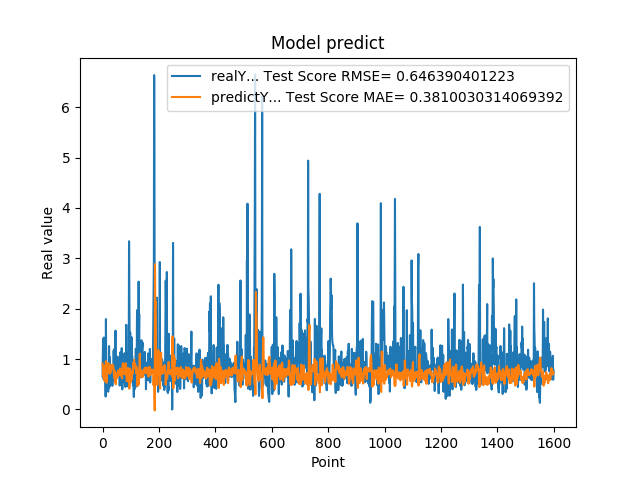

The file beside this chart, header and first rows:
6.598609685899999855e-01, 9.088322849088422695e-01
1.064264059070000101e+00, 8.522948698757316643e-01
1.405602574350000022e+00, 7.445068941907714288e-01
8.296080231669999971e-01, 6.422945125616951190e-01
5.991539955139999485e-01, 6.619788456254636078e-01
1.428635239600000162e+00, 8.126367819384124891e-01
8.065109848980001050e-01, 6.689715767873438690e-01
6.876540184020000224e-01, 5.683463642015313955e-01
5.833169817919999778e-01, 6.549498301234097930e-01
5.949760079379999844e-01, 7.588750693249277646e-01
7.861356735230000670e-01, 8.678211936207316235e-01
2.572369873520000128e-01, 8.461670105677966403e-01
1.794924020770000350e+00, 9.595266735925692680e-01
8.961080312729999831e-01, 6.613513001128020763e-01
7.979059815410000089e-01, 5.311524054046421472e-01
5.662040114399999879e-01, 6.571454109302643509e-01
5.163450241089999615e-01, 7.821586709464198872e-01
6.402639746670000243e-01, 9.154076596808424782e-01
8.763459920880000142e-01, 8.536050116543046906e-01
8.570416569709999877e-01, 8.022667079521004219e-01
3.526079952719999855e-01, 7.937379486624359659e-01
6.394290328030000081e-01, 9.152236959341771838e-01
4.273239970209999905e-01, 8.927804333426432315e-01
1.258448958400000040e+00, 9.041574869742766696e-01
7.610700130459999713e-01, 7.281524952325318933e-01
4.505549967290000679e-01, 7.072978826629354732e-01
1.040465950970000053e+00, 8.670901742048943150e-01
6.315960288049999871e-01, 7.381222333956612980e-01
8.856300115590000077e-01, 7.487483009514145360e-01
6.266390085220000516e-01, 7.377901501576854537e-01
5.889170169829999191e-01, 7.992513846309261538e-01
5.718799829480000207e-01, 8.152307467098960370e-01
7.707089781759999259e-01, 8.852538639482561145e-01
6.057770252229999208e-01, 8.180902645925305361e-01
5.497890114779999671e-01, 8.404616293110381831e-01
4.699150025839999856e-01, 8.835685816914038426e-01
6.790698766709999390e-01, 8.878373982307831147e-01
5.749009847639999782e-01, 8.677675559256701199e-01
7.805925011630000521e-01, 8.546783745859198866e-01
1.167518377299999965e+00, 8.179526948936650665e-01
1.158666014670000077e+00, 7.264712667920464328e-01
8.174470067020001007e-01, 6.287731374881911917e-01
8.721716403960000363e-01, 6.841323044910407880e-01
1.205808043479999814e+00, 7.678722638359923858e-01
6.048160195349999713e-01, 5.511482146138337868e-01
1.414536952970000261e+00, 6.539220149038879049e-01
1.565044999119999947e+00, 5.988189792798417344e-01
9.977170228959999498e-01, 5.026112662849281376e-01
6.543220281600000687e-01, 6.361437052885224874e-01
1.002426028249999934e+00, 7.072357716171994158e-01
1.019487023349999966e+00, 6.584722924123750376e-01
8.961520195010002077e-01, 6.206767664278729502e-01
7.356550097470000438e-01, 6.699206048613515208e-01
1.047770023350000024e+00, 7.331081858294999920e-01
7.574622035029999756e-01, 6.695893223922581017e-01
9.243969917299998951e-01, 7.700109501127401224e-01
8.811730146410000630e-01, 6.718981057764551457e-01
8.489940166470000271e-01, 6.915511379109859913e-01
8.849580287930000067e-01, 7.280420565269909439e-01
7.603709697720000271e-01, 7.754015714287719740e-01
8.084459900859999326e-01, 7.373863767128077118e-01
... 1,539 more rows
